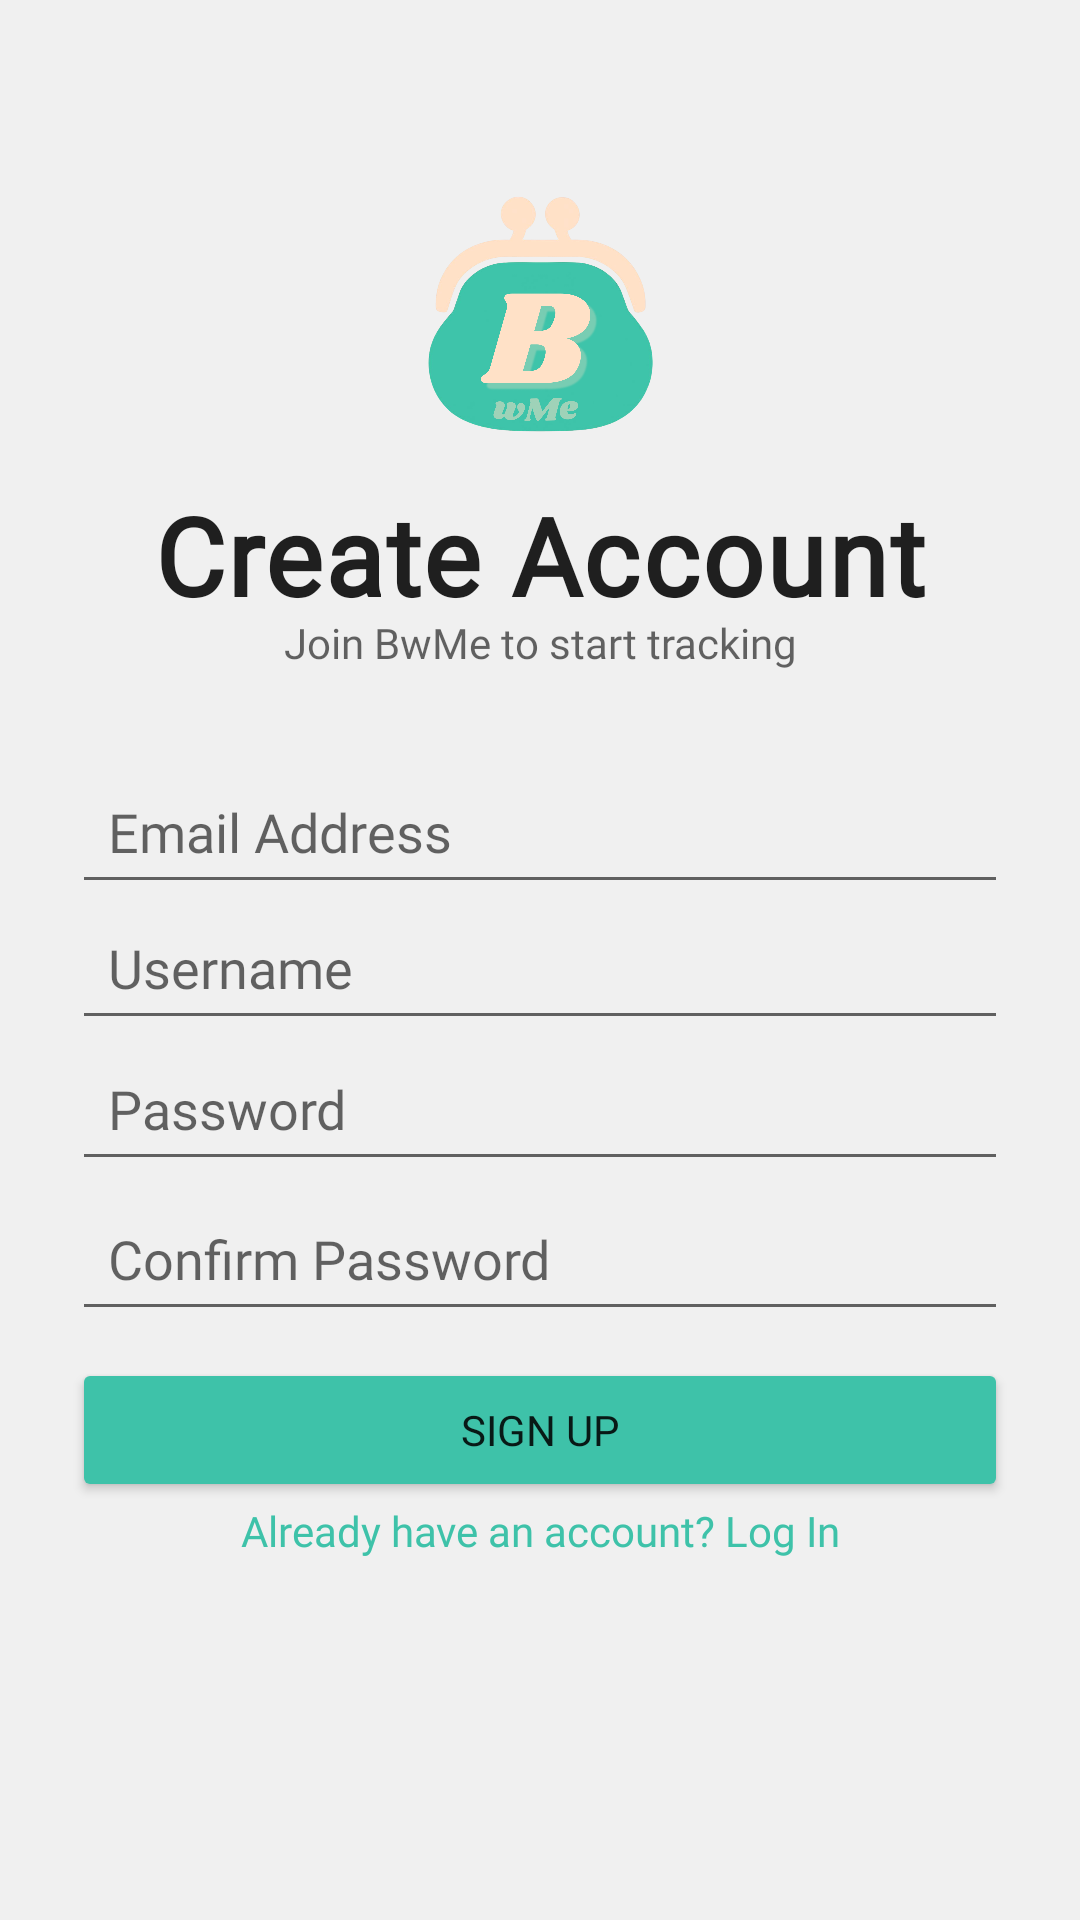

Layout XML and referenced resources for this Android screen:
<!-- AndroidManifest.xml: activity theme Theme.BwMe -->
<!-- res/layout/activity_register.xml -->
<?xml version="1.0" encoding="utf-8"?>
<androidx.constraintlayout.widget.ConstraintLayout xmlns:android="http://schemas.android.com/apk/res/android"
    xmlns:app="http://schemas.android.com/apk/res-auto"
    xmlns:tools="http://schemas.android.com/tools"
    android:id="@+id/registerRoot"
    android:layout_width="match_parent"
    android:layout_height="match_parent"
    android:padding="24dp">

    <ImageView
        android:id="@+id/imageView"
        android:layout_width="117dp"
        android:layout_height="112dp"
        app:layout_constraintBottom_toTopOf="@+id/registerTitle"
        app:layout_constraintEnd_toEndOf="parent"
        app:layout_constraintStart_toStartOf="parent"
        app:layout_constraintTop_toTopOf="parent"
        app:layout_constraintVertical_bias="1.0"
        app:srcCompat="@drawable/bwme_transparent" />

    <TextView
        android:id="@+id/registerTitle"
        android:layout_width="0dp"
        android:layout_height="wrap_content"
        android:layout_marginTop="120dp"
        android:fontFamily="@font/shrikhand"
        android:gravity="center"
        android:letterSpacing="0.02"
        android:text="Create Account"
        android:textColor="?android:attr/textColorPrimary"
        android:textSize="36sp"
        android:textStyle="bold"
        app:layout_constraintBottom_toBottomOf="parent"
        app:layout_constraintEnd_toEndOf="parent"
        app:layout_constraintHorizontal_bias="0.0"
        app:layout_constraintStart_toStartOf="parent"
        app:layout_constraintTop_toTopOf="parent"
        app:layout_constraintVertical_bias="0.039" />

    <TextView
        android:id="@+id/registerSubtitle"
        android:layout_width="0dp"
        android:layout_height="wrap_content"
        android:layout_marginTop="128dp"
        android:fontFamily="@font/poppins_semibold"
        android:gravity="center"
        android:text="Join BwMe to start tracking"
        android:textColor="?android:attr/textColorSecondary"
        android:textSize="14sp"
        app:layout_constraintBottom_toBottomOf="parent"
        app:layout_constraintEnd_toEndOf="parent"
        app:layout_constraintHorizontal_bias="0.0"
        app:layout_constraintStart_toStartOf="parent"
        app:layout_constraintTop_toTopOf="parent"
        app:layout_constraintVertical_bias="0.118" />

    <EditText
        android:id="@+id/regUsernameEt"
        android:layout_width="0dp"
        android:layout_height="wrap_content"
        android:layout_marginTop="100dp"
        android:fontFamily="@font/poppins"
        android:hint="Username"
        android:inputType="text"
        android:padding="12dp"
        app:layout_constraintBottom_toBottomOf="parent"
        app:layout_constraintEnd_toEndOf="parent"
        app:layout_constraintHorizontal_bias="1.0"
        app:layout_constraintStart_toStartOf="parent"
        app:layout_constraintTop_toTopOf="parent"
        app:layout_constraintVertical_bias="0.393" />

    <EditText
        android:id="@+id/regEmailEt"
        android:layout_width="0dp"
        android:layout_height="wrap_content"
        android:layout_marginTop="112dp"
        android:fontFamily="@font/poppins"
        android:hint="Email Address"
        android:inputType="textEmailAddress"
        android:padding="12dp"
        app:layout_constraintBottom_toBottomOf="parent"
        app:layout_constraintEnd_toEndOf="parent"
        app:layout_constraintHorizontal_bias="0.0"
        app:layout_constraintStart_toStartOf="parent"
        app:layout_constraintTop_toTopOf="parent"
        app:layout_constraintVertical_bias="0.271" />

    <EditText
        android:id="@+id/regPasswordEt"
        android:layout_width="0dp"
        android:layout_height="wrap_content"
        android:layout_marginTop="100dp"
        android:fontFamily="@font/poppins"
        android:hint="Password"
        android:inputType="textPassword"
        android:padding="12dp"
        app:layout_constraintBottom_toBottomOf="parent"
        app:layout_constraintEnd_toEndOf="parent"
        app:layout_constraintHorizontal_bias="0.0"
        app:layout_constraintStart_toStartOf="parent"
        app:layout_constraintTop_toTopOf="parent"
        app:layout_constraintVertical_bias="0.499" />

    <EditText
        android:id="@+id/regConfirmPasswordEt"
        android:layout_width="0dp"
        android:layout_height="wrap_content"
        android:layout_marginTop="112dp"
        android:fontFamily="@font/poppins"
        android:hint="Confirm Password"
        android:inputType="textPassword"
        android:padding="12dp"
        app:layout_constraintBottom_toBottomOf="parent"
        app:layout_constraintEnd_toEndOf="parent"
        app:layout_constraintHorizontal_bias="1.0"
        app:layout_constraintStart_toStartOf="parent"
        app:layout_constraintTop_toTopOf="parent"
        app:layout_constraintVertical_bias="0.601" />

    <Button
        android:id="@+id/registerBtn"
        android:layout_width="0dp"
        android:layout_height="wrap_content"
        android:layout_marginTop="100dp"
        android:backgroundTint="#3EC2A9"
        android:fontFamily="@font/poppins_semibold"
        android:padding="12dp"
        android:text="Sign Up"
        app:cornerRadius="25dp"
        app:layout_constraintBottom_toBottomOf="parent"
        app:layout_constraintEnd_toEndOf="parent"
        app:layout_constraintHorizontal_bias="0.0"
        app:layout_constraintStart_toStartOf="parent"
        app:layout_constraintTop_toTopOf="parent"
        app:layout_constraintVertical_bias="0.74" />

    <TextView
        android:id="@+id/backToLoginTv"
        android:layout_width="0dp"
        android:layout_height="wrap_content"
        android:layout_marginTop="100dp"
        android:fontFamily="@font/poppins"
        android:gravity="center"
        android:text="Already have an account? Log In"
        android:textColor="#3EC2A9"
        android:textColorHint="#3EC2A9"
        android:textSize="14sp"
        app:layout_constraintBottom_toBottomOf="parent"
        app:layout_constraintEnd_toEndOf="parent"
        app:layout_constraintHorizontal_bias="0.0"
        app:layout_constraintStart_toStartOf="parent"
        app:layout_constraintTop_toTopOf="parent"
        app:layout_constraintVertical_bias="0.796" />

</androidx.constraintlayout.widget.ConstraintLayout>
<!-- resources referenced by this layout -->
<resources>
  <!-- drawable bwme_transparent: png bitmap (drawable, 431746 bytes) -->
  <style name="Theme.BwMe" parent="Theme.MaterialComponents.DayNight.NoActionBar">
          <item name="colorPrimary">#3EC2A9</item>
          <item name="colorPrimaryDark">#3EC2A9</item>
          <item name="colorAccent">#3EC2A9</item>
  
          <item name="android:colorBackground">#f0f0f0</item>
          <item name="bwme_surface">#f0f0f0</item>
          <item name="bwme_onSurface">#3c3c3c</item>
          <item name="bwme_home_text_color">#000000</item>
  
          <item name="android:windowBackground">?android:colorBackground</item>
      </style>
</resources>
